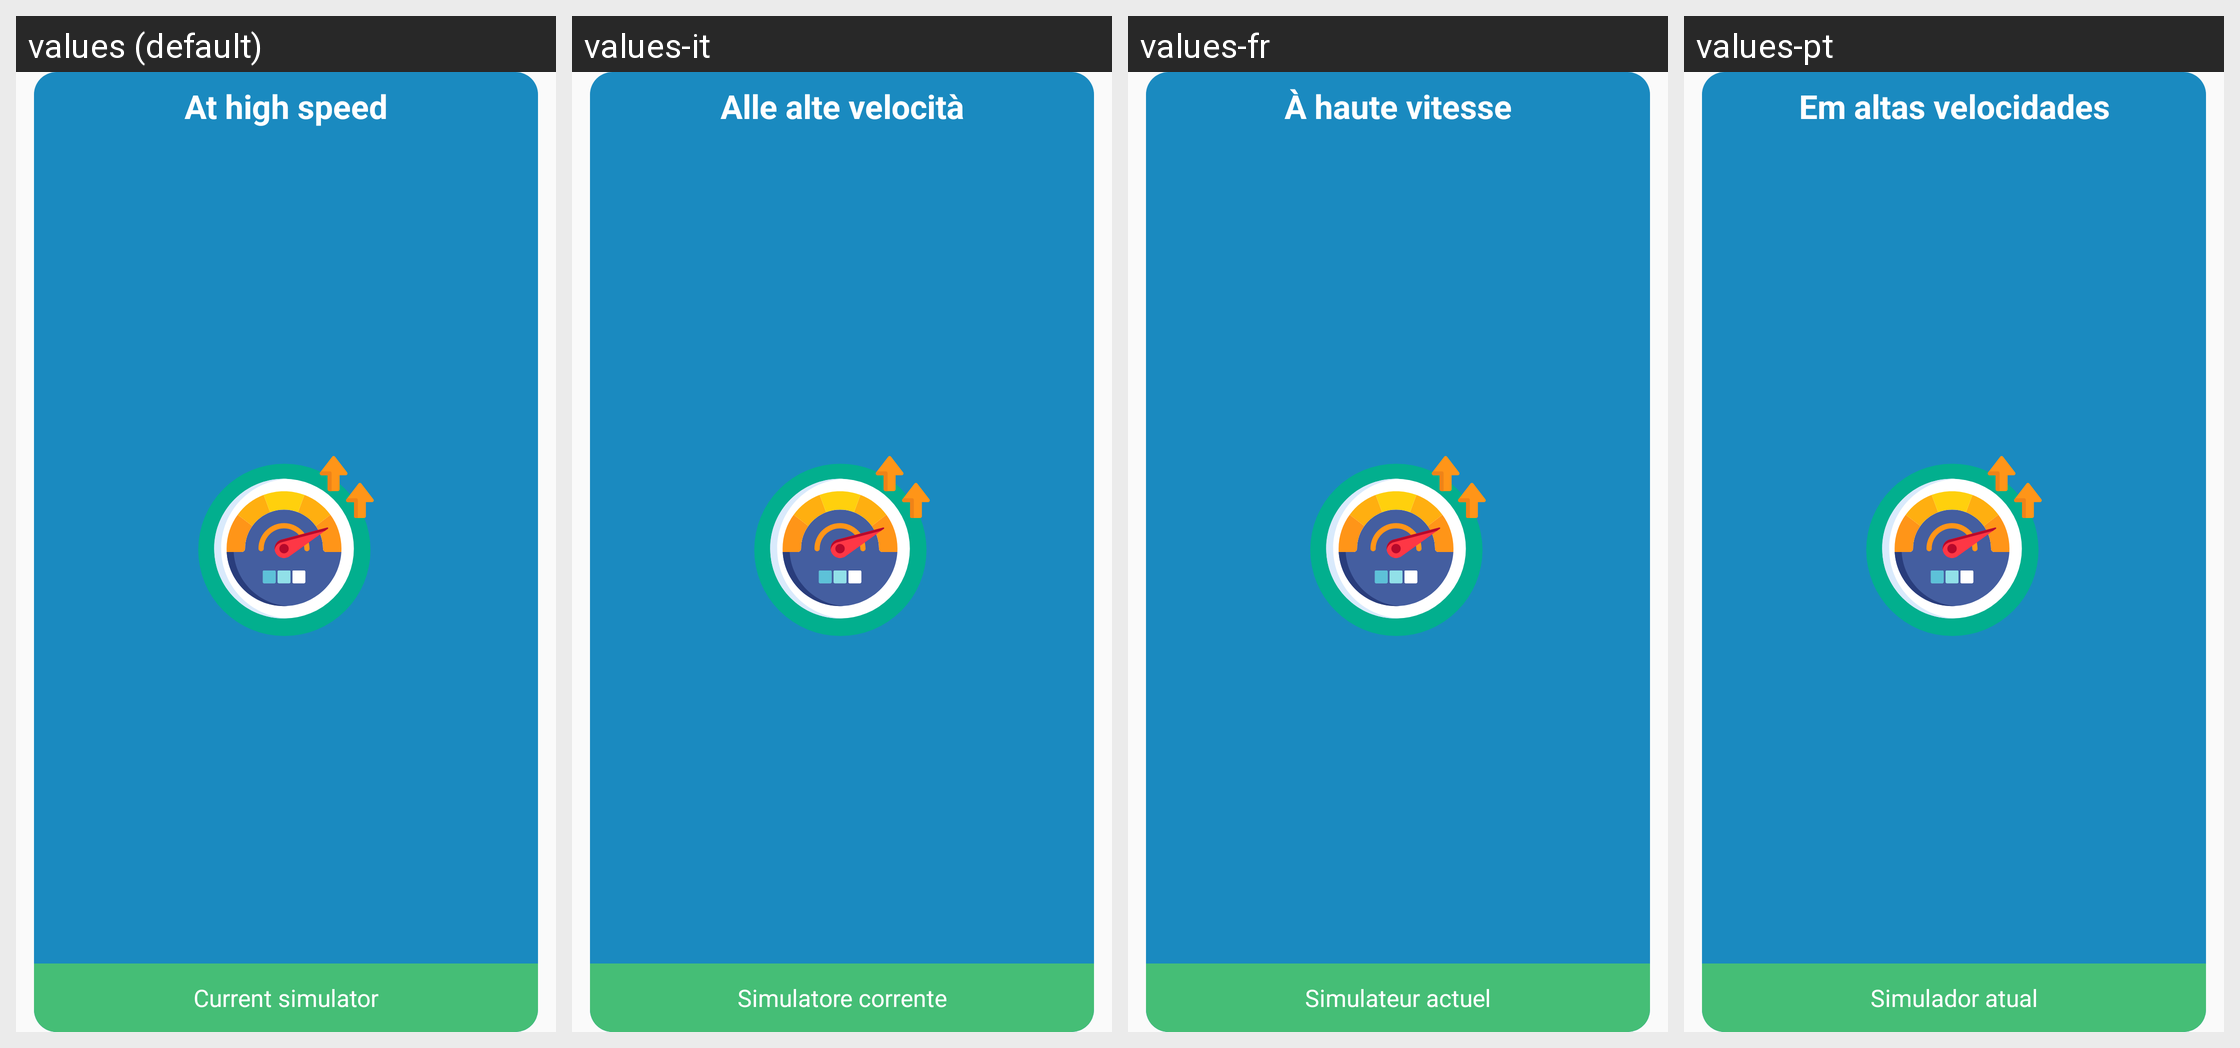

This grid shows one Android layout under several languages. Give, for every string resource on the screen, its name, the default text and each shown locale's text.
Android screen res/layout/pass_course_training_page.xml rendered under 4 locales, left to right: values (default), values-it, values-fr, values-pt. Device: Nexus 5 (rendered at 1080×1920; each locale shown at half size, 540×960, under a caption strip naming it); theme AppTheme.
Other locales in the repository, not shown: values-bn, values-de, values-es, values-hi, values-mr, values-ru.
Strings drawn on this screen, with the default value and each locale's value (text and hints the layout hard-codes, and strings that could not be matched under every locale, appear in the picture but are not listed):

more_speed_ads_title
  values: At high speed
  values-it: Alle alte velocità
  values-fr: À haute vitesse
  values-pt: Em altas velocidades

pass_course_current_trainer
  values: Current simulator
  values-it: Simulatore corrente
  values-fr: Simulateur actuel
  values-pt: Simulador atual
